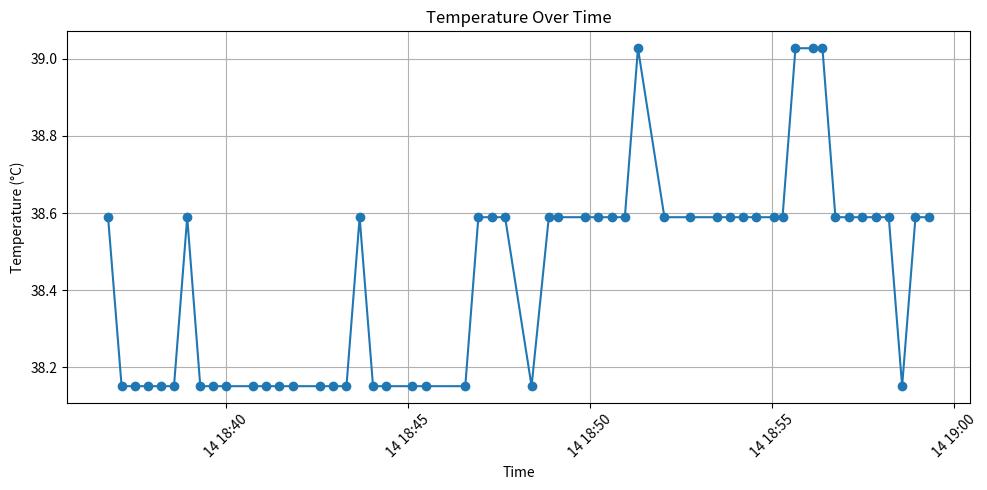

Source code (Python):
data = '''
2026-04-14T18:36:45.217488 temperature: 38.58919906616211
2026-04-14T18:37:07.537985 temperature: 38.15060043334961
2026-04-14T18:37:28.837787 temperature: 38.15060043334961
2026-04-14T18:37:50.547608 temperature: 38.15060043334961
2026-04-14T18:38:12.575254 temperature: 38.15060043334961
2026-04-14T18:38:33.928934 temperature: 38.15060043334961
2026-04-14T18:38:55.721970 temperature: 38.58919906616211
2026-04-14T18:39:17.279326 temperature: 38.15060043334961
2026-04-14T18:39:38.885807 temperature: 38.15060043334961
2026-04-14T18:40:00.493931 temperature: 38.15060043334961
2026-04-14T18:40:44.103881 temperature: 38.15060043334961
2026-04-14T18:41:06.266477 temperature: 38.15060043334961
2026-04-14T18:41:27.740001 temperature: 38.15060043334961
2026-04-14T18:41:49.962488 temperature: 38.15060043334961
2026-04-14T18:42:34.103072 temperature: 38.15060043334961
2026-04-14T18:42:56.277074 temperature: 38.15060043334961
2026-04-14T18:43:18.336661 temperature: 38.15060043334961
2026-04-14T18:43:40.041132 temperature: 38.58919906616211
2026-04-14T18:44:02.160915 temperature: 38.15060043334961
2026-04-14T18:44:23.868703 temperature: 38.15060043334961
2026-04-14T18:45:06.570753 temperature: 38.15060043334961
2026-04-14T18:45:28.794576 temperature: 38.15060043334961
2026-04-14T18:46:34.235243 temperature: 38.15060043334961
2026-04-14T18:46:55.833589 temperature: 38.58919906616211
2026-04-14T18:47:17.744920 temperature: 38.58919906616211
2026-04-14T18:47:39.905481 temperature: 38.58919906616211
2026-04-14T18:48:23.591413 temperature: 38.15060043334961
2026-04-14T18:48:51.982855 temperature: 38.58919906616211
2026-04-14T18:49:07.417973 temperature: 38.58919906616211
2026-04-14T18:49:51.040960 temperature: 38.58919906616211
2026-04-14T18:50:13.388689 temperature: 38.58919906616211
2026-04-14T18:50:35.382474 temperature: 38.58919906616211
2026-04-14T18:50:57.396890 temperature: 38.58919906616211
2026-04-14T18:51:19.000242 temperature: 39.027801513671875
2026-04-14T18:52:02.600946 temperature: 38.58919906616211
2026-04-14T18:52:45.534578 temperature: 38.58919906616211
2026-04-14T18:53:28.541397 temperature: 38.58919906616211
2026-04-14T18:53:50.121256 temperature: 38.58919906616211
2026-04-14T18:54:11.960767 temperature: 38.58919906616211
2026-04-14T18:54:33.796008 temperature: 38.58919906616211
2026-04-14T18:55:02.620060 temperature: 38.58919906616211
2026-04-14T18:55:17.394594 temperature: 38.58919906616211
2026-04-14T18:55:38.699014 temperature: 39.027801513671875
2026-04-14T18:56:07.939741 temperature: 39.027801513671875
2026-04-14T18:56:23.231973 temperature: 39.027801513671875
2026-04-14T18:56:44.600250 temperature: 38.58919906616211
2026-04-14T18:57:06.575365 temperature: 38.58919906616211
2026-04-14T18:57:28.616923 temperature: 38.58919906616211
2026-04-14T18:57:50.819817 temperature: 38.58919906616211
2026-04-14T18:58:12.599759 temperature: 38.58919906616211
2026-04-14T18:58:34.602270 temperature: 38.15060043334961
2026-04-14T18:58:56.624925 temperature: 38.58919906616211
2026-04-14T18:59:18.801061 temperature: 38.58919906616211
'''

import matplotlib.pyplot as plt
import datetime

timestamps = []
temperatures = []

for line in data.strip().split('\n'):
    timestamp_str, temp_str = line.split(' temperature: ')
    timestamp = datetime.datetime.fromisoformat(timestamp_str)
    temperature = float(temp_str)
    
    timestamps.append(timestamp)
    temperatures.append(temperature)

plt.figure(figsize=(10, 5))
plt.plot(timestamps, temperatures, marker='o')
plt.title('Temperature Over Time')
plt.xlabel('Time')
plt.ylabel('Temperature (°C)')
plt.xticks(rotation=45)
plt.grid()
plt.tight_layout()
plt.show()
